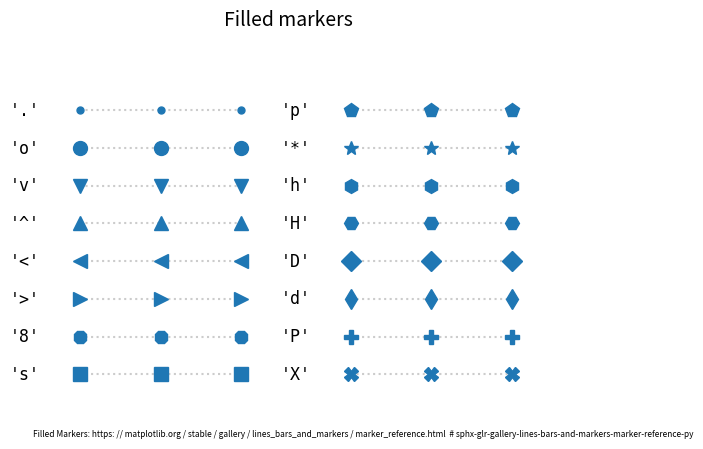

Write the Python code that produced this figure. (Note: this script raises an exception after producing the figure.)
import os

import matplotlib.pyplot as plt
from matplotlib.lines import Line2D

text_style = dict(horizontalalignment='right', verticalalignment='center',
                  fontsize=12, fontfamily='monospace')
marker_style = dict(linestyle=':', color='0.8', markersize=10,
                    markerfacecolor="tab:blue", markeredgecolor="tab:blue")


def format_axes(this_ax):
    this_ax.margins(0.2)
    this_ax.set_axis_off()
    this_ax.invert_yaxis()


def split_list(a_list):
    i_half = len(a_list) // 2
    return a_list[:i_half], a_list[i_half:]


fig, axs = plt.subplots(ncols=2)
fig.suptitle('Filled markers', fontsize=14)
for ax, markers in zip(axs, split_list(Line2D.filled_markers)):
    for y, marker in enumerate(markers):
        ax.text(-0.5, y, repr(marker), **text_style)
        ax.plot([y] * 3, marker=marker, **marker_style)
    format_axes(ax)

# Citation to MatPlotLib for the source code
plt.text(0.2, -.02, 'Filled Markers: https: // matplotlib.org / stable / gallery / lines_bars_and_markers / marker_reference.html  # sphx-glr-gallery-lines-bars-and-markers-marker-reference-py', ha='center', va='center', fontsize=6, transform=plt.gca().transAxes)

# Show the plot
plt.grid(True)

# File path/name for the image
image_path = os.path.join('../static/img', 'filled_marker_demo.png')

# Save image to the static/images directory
plt.savefig(image_path)
plt.close()
